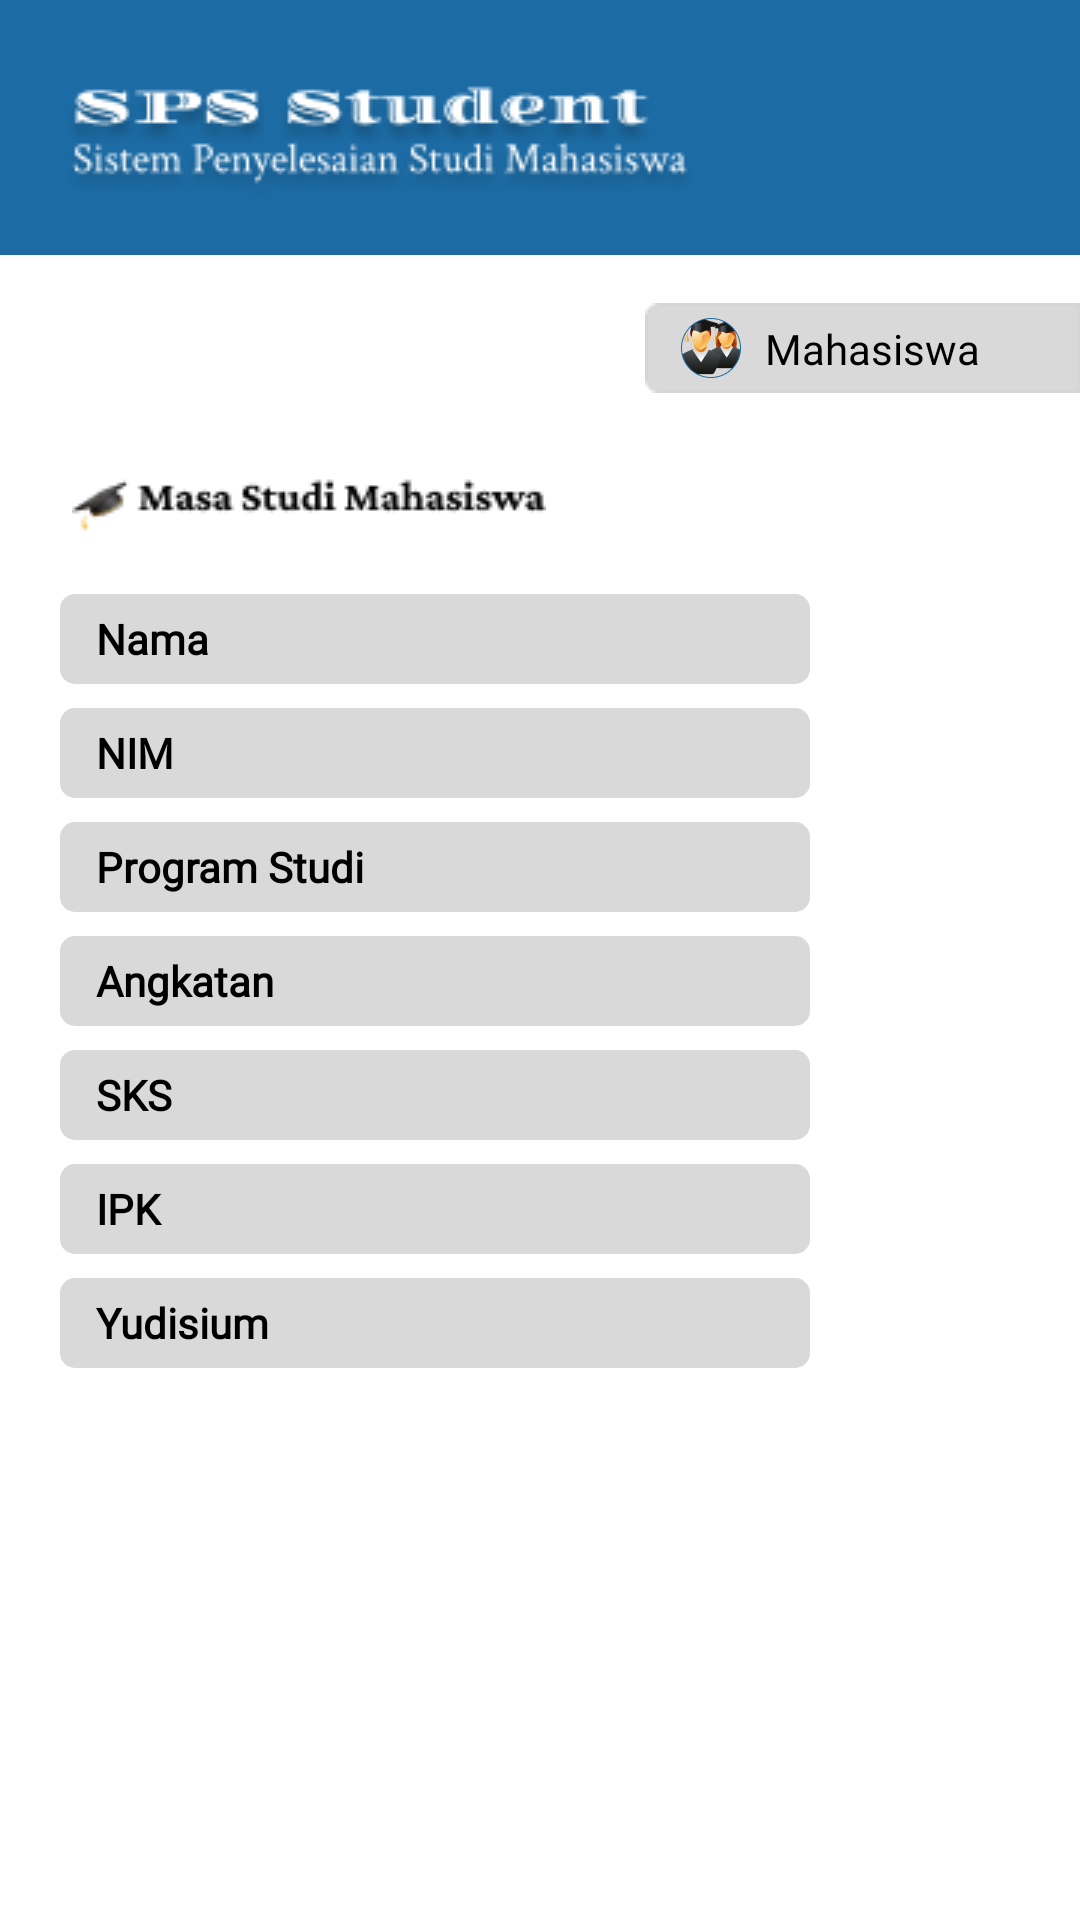

Layout XML and referenced resources for this Android screen:
<!-- AndroidManifest.xml: application theme Theme.SpsApp -->
<!-- res/layout/activity_masa_studi_mahasiswa.xml -->
<?xml version="1.0" encoding="utf-8"?>
<androidx.constraintlayout.widget.ConstraintLayout xmlns:android="http://schemas.android.com/apk/res/android"
    xmlns:app="http://schemas.android.com/apk/res-auto"
    xmlns:tools="http://schemas.android.com/tools"
    android:id="@+id/main"
    android:layout_width="match_parent"
    android:layout_height="match_parent"
    android:background="@color/white"
    tools:context=".MasaStudiMahasiswa">
    <FrameLayout
        android:id="@+id/frameLayout"
        android:layout_width="match_parent"
        android:layout_height="85dp"
        android:background="@color/biru"
        app:layout_constraintEnd_toEndOf="parent"
        app:layout_constraintStart_toStartOf="parent"
        app:layout_constraintTop_toTopOf="parent">

        <ImageView
            android:layout_width="wrap_content"
            android:layout_height="wrap_content"
            android:layout_gravity="center_vertical"
            android:layout_marginStart="20dp"
            android:layout_marginTop="5dp"

            android:src="@drawable/sps" />
    </FrameLayout>

    <ImageView
        android:id="@+id/imageView"
        android:layout_width="wrap_content"
        android:layout_height="wrap_content"
        android:layout_marginTop="16dp"
        app:layout_constraintEnd_toEndOf="parent"
        app:layout_constraintTop_toBottomOf="@+id/frameLayout"
        app:srcCompat="@drawable/rect" />
    <ImageView
        android:id="@+id/profile"
        android:layout_width="20dp"
        android:layout_height="20dp"
        android:layout_marginStart="12dp"
        android:layout_marginTop="5dp"
        app:layout_constraintBottom_toBottomOf="@+id/imageView"
        app:layout_constraintStart_toStartOf="@+id/imageView"
        app:layout_constraintTop_toTopOf="@+id/imageView"
        app:layout_constraintVertical_bias="0.0"
        app:srcCompat="@drawable/foto" />

    <TextView
        android:id="@+id/textView"
        android:layout_width="wrap_content"
        android:layout_height="wrap_content"
        android:layout_marginStart="8dp"
        android:fontFamily="@font/crim"
        android:text="Mahasiswa"
        android:textColor="@color/black"
        app:layout_constraintBottom_toBottomOf="@+id/imageView"
        app:layout_constraintStart_toEndOf="@+id/profile"
        app:layout_constraintTop_toTopOf="@+id/imageView" />

    <ImageView
        android:id="@+id/imageView2"
        android:layout_width="wrap_content"
        android:layout_height="wrap_content"
        android:layout_marginStart="24dp"
        android:layout_marginTop="72dp"
        app:layout_constraintStart_toStartOf="parent"
        app:layout_constraintTop_toBottomOf="@+id/frameLayout"
        app:srcCompat="@drawable/masast" />

    <LinearLayout
        android:id="@+id/linearLayout2"
        android:layout_width="match_parent"
        android:layout_height="wrap_content"
        android:layout_margin="20dp"
        android:orientation="vertical"
        app:layout_constraintEnd_toEndOf="parent"
        app:layout_constraintStart_toStartOf="parent"
        app:layout_constraintTop_toBottomOf="@+id/imageView2">

        <TextView
            android:id="@+id/namamhsmhs"
            android:layout_width="wrap_content"
            android:layout_height="wrap_content"
            android:background="@drawable/data"
            android:fontFamily="@font/crimbold"
            android:gravity="start|center"
            android:paddingStart="12dp"
            android:text="Nama"
            android:textColor="@color/black"
            android:textStyle="bold" />

        <TextView
            android:id="@+id/nimmhsmhs"
            android:layout_width="wrap_content"
            android:layout_height="wrap_content"
            android:layout_marginTop="8dp"
            android:background="@drawable/data"
            android:fontFamily="@font/crimbold"
            android:gravity="start|center"
            android:paddingStart="12dp"
            android:text="NIM"
            android:textColor="@color/black"
            android:textStyle="bold" />

        <TextView
            android:id="@+id/prodimhsmhs"
            android:layout_width="wrap_content"
            android:layout_height="wrap_content"
            android:layout_marginTop="8dp"
            android:background="@drawable/data"
            android:fontFamily="@font/crimbold"
            android:gravity="start|center"
            android:paddingStart="12dp"
            android:text="Program Studi"
            android:textColor="@color/black"
            android:textStyle="bold" />

        <TextView
            android:id="@+id/angkatanmhsmhs"
            android:layout_width="wrap_content"
            android:layout_height="wrap_content"
            android:layout_marginTop="8dp"
            android:background="@drawable/data"
            android:fontFamily="@font/crimbold"
            android:gravity="start|center"
            android:paddingStart="12dp"
            android:text="Angkatan"
            android:textColor="@color/black"
            android:textStyle="bold" />

        <TextView
            android:id="@+id/sksmhsmhs"
            android:layout_width="wrap_content"
            android:layout_height="wrap_content"
            android:layout_marginTop="8dp"
            android:background="@drawable/data"
            android:fontFamily="@font/crimbold"
            android:gravity="start|center"
            android:paddingStart="12dp"
            android:text="SKS"
            android:textColor="@color/black"
            android:textStyle="bold" />

        <TextView
            android:id="@+id/ipkmhsmhs"
            android:layout_width="wrap_content"
            android:layout_height="wrap_content"
            android:layout_marginTop="8dp"
            android:background="@drawable/data"
            android:fontFamily="@font/crimbold"
            android:gravity="start|center"
            android:paddingStart="12dp"
            android:text="IPK"
            android:textColor="@color/black"
            android:textStyle="bold" />

        <TextView
            android:id="@+id/yudmhsmhs"
            android:layout_width="wrap_content"
            android:layout_height="wrap_content"
            android:layout_marginTop="8dp"
            android:background="@drawable/data"
            android:fontFamily="@font/crimbold"
            android:gravity="start|center"
            android:paddingStart="12dp"
            android:text="Yudisium"
            android:textColor="@color/black"
            android:textStyle="bold" />
    </LinearLayout>


</androidx.constraintlayout.widget.ConstraintLayout>
<!-- resources referenced by this layout -->
<resources>
  <color name="biru">#1C6BA4</color>
  <color name="black">#FF000000</color>
  <color name="white">#FFFFFFFF</color>
  <!-- drawable data (drawable) -->
  <?xml version="1.0" encoding="utf-8"?>
  <shape xmlns:android="http://schemas.android.com/apk/res/android">
      <solid android:color="#D9D9D9"/>
      <size android:height="30dp"
          android:width="250dp"/>
      <corners android:radius="5dp"/>
  </shape>
  <!-- drawable foto: png bitmap (drawable, 6012 bytes) -->
  <!-- drawable masast: png bitmap (drawable, 1824 bytes) -->
  <!-- drawable rect: png bitmap (drawable, 316 bytes) -->
  <!-- drawable sps: png bitmap (drawable, 11238 bytes) -->
  <style name="Theme.SpsApp" parent="Base.Theme.SpsApp" />
  <style name="Base.Theme.SpsApp" parent="Theme.MaterialComponents.NoActionBar">
          
          
          <item name="colorPrimary">@color/white</item>
          <item name="colorPrimaryVariant">@color/biru</item>
      </style>
</resources>
